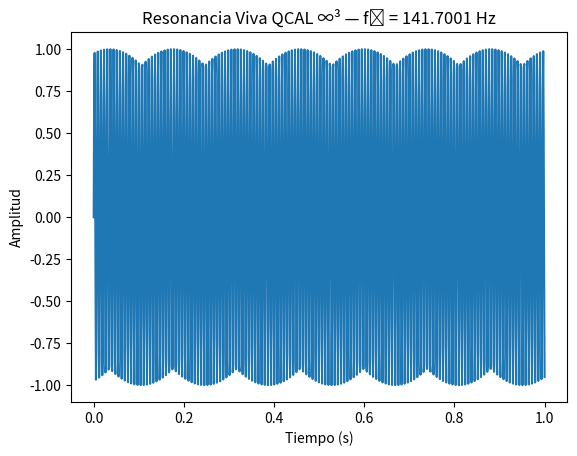

This figure's Python source:
import matplotlib.pyplot as plt
import numpy as np
from datetime import datetime
import os

f0 = 141.7001
t = np.linspace(0, 1, 1000)
y = np.sin(2 * np.pi * f0 * t)

os.makedirs("resultados_qcal", exist_ok=True)

fecha = datetime.now().strftime("%Y-%m-%d")
filename = f"grafico_resonancia_{fecha}.png"
ruta = os.path.join("resultados_qcal", filename)

plt.plot(t, y)
plt.title(f"Resonancia Viva QCAL ∞³ — f₀ = {f0} Hz")
plt.xlabel("Tiempo (s)")
plt.ylabel("Amplitud")
plt.savefig(ruta)

